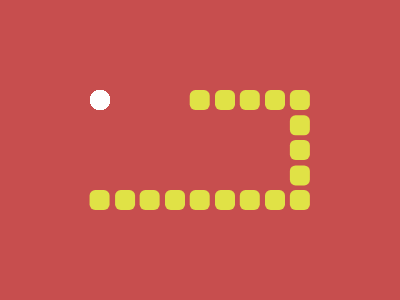

Recreate this image using only HTML and CSS.

<style>*>*{color:e0e246;border-radius:6q;margin:190 315 90 65;box-shadow:26q 0,53q 0,79q 0,25vw 0,132q 0,50vh 0,185q 0,50vw 0,238q 0,238q -26q,238q -53q,238q -79q,238q -25vw,50vw -25vw,185q -25vw,50vh -25vw,132q -25vw}*{background:radial-gradient(1in at 25%25vw,#fff 11q,#C74E4E 0
